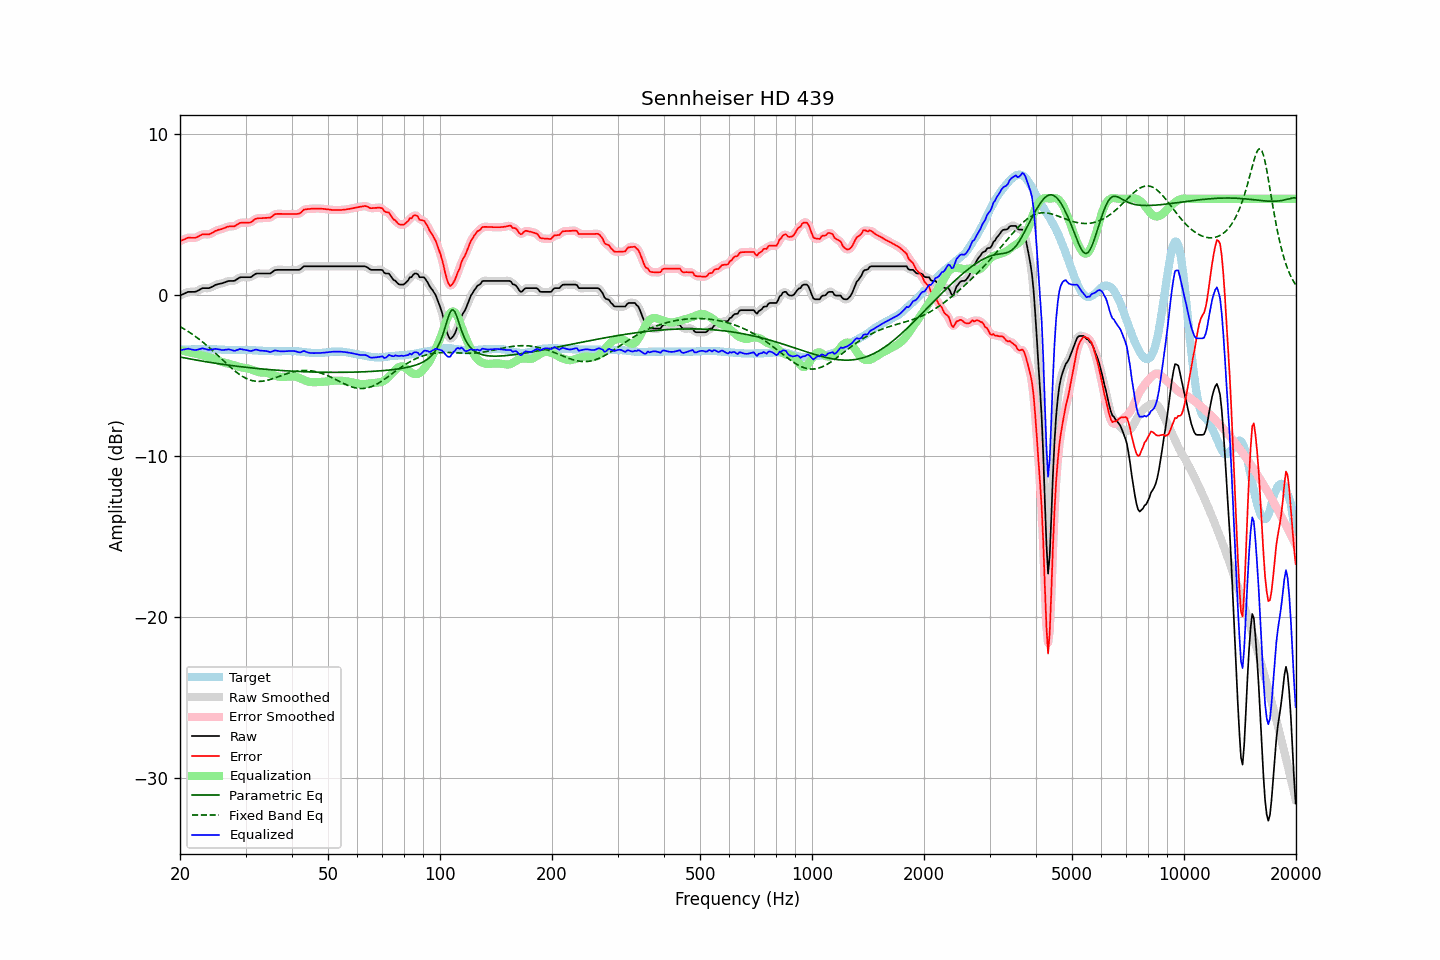

The file beside this chart, header and first rows:
frequency, raw, error, smoothed, error_smoothed, equalization, parametric_eq, fixed_band_eq, equalized_raw, equalized_smoothed, target
20.00, -0.01, 3.36, -0.02, 3.36, -3.40, -3.83, -1.95, -3.42, -3.42, -3.38
20.20, 0.04, 3.41, 0.04, 3.41, -3.43, -3.85, -2.00, -3.39, -3.39, -3.38
20.40, 0.08, 3.46, 0.09, 3.46, -3.45, -3.87, -2.06, -3.38, -3.37, -3.38
20.61, 0.12, 3.49, 0.13, 3.50, -3.48, -3.89, -2.12, -3.35, -3.35, -3.37
20.81, 0.18, 3.55, 0.17, 3.54, -3.50, -3.91, -2.18, -3.33, -3.33, -3.37
21.02, 0.22, 3.58, 0.20, 3.57, -3.53, -3.93, -2.24, -3.31, -3.32, -3.37
21.23, 0.22, 3.58, 0.22, 3.58, -3.55, -3.95, -2.31, -3.34, -3.33, -3.37
21.44, 0.22, 3.57, 0.22, 3.58, -3.58, -3.97, -2.37, -3.36, -3.36, -3.36
21.66, 0.22, 3.57, 0.21, 3.57, -3.59, -3.99, -2.44, -3.38, -3.38, -3.36
21.87, 0.22, 3.58, 0.22, 3.58, -3.61, -4.00, -2.51, -3.40, -3.39, -3.36
22.09, 0.24, 3.60, 0.24, 3.60, -3.64, -4.02, -2.59, -3.40, -3.39, -3.36
22.31, 0.29, 3.64, 0.28, 3.64, -3.66, -4.04, -2.66, -3.37, -3.38, -3.35
22.54, 0.33, 3.69, 0.34, 3.69, -3.69, -4.06, -2.74, -3.35, -3.35, -3.36
22.76, 0.40, 3.75, 0.39, 3.75, -3.71, -4.07, -2.81, -3.32, -3.32, -3.35
22.99, 0.45, 3.79, 0.43, 3.78, -3.74, -4.09, -2.89, -3.29, -3.31, -3.35
23.22, 0.45, 3.79, 0.45, 3.80, -3.76, -4.11, -2.98, -3.32, -3.32, -3.35
23.45, 0.45, 3.79, 0.45, 3.79, -3.79, -4.13, -3.06, -3.34, -3.34, -3.35
23.69, 0.45, 3.79, 0.44, 3.79, -3.81, -4.14, -3.14, -3.37, -3.37, -3.35
23.92, 0.45, 3.79, 0.46, 3.80, -3.84, -4.16, -3.23, -3.39, -3.38, -3.34
24.16, 0.49, 3.84, 0.49, 3.83, -3.87, -4.17, -3.32, -3.38, -3.38, -3.35
24.40, 0.54, 3.89, 0.53, 3.88, -3.90, -4.19, -3.41, -3.36, -3.36, -3.35
24.65, 0.59, 3.93, 0.59, 3.94, -3.93, -4.21, -3.50, -3.35, -3.34, -3.35
24.89, 0.65, 4.01, 0.64, 3.99, -3.97, -4.22, -3.59, -3.33, -3.33, -3.36
25.14, 0.68, 4.04, 0.68, 4.04, -4.02, -4.24, -3.69, -3.34, -3.34, -3.36
25.39, 0.71, 4.08, 0.70, 4.07, -4.06, -4.25, -3.78, -3.36, -3.36, -3.37
25.65, 0.73, 4.09, 0.72, 4.10, -4.10, -4.27, -3.87, -3.38, -3.38, -3.37
25.91, 0.75, 4.12, 0.75, 4.13, -4.14, -4.28, -3.97, -3.40, -3.39, -3.38
26.16, 0.78, 4.16, 0.78, 4.16, -4.17, -4.30, -4.06, -3.40, -3.40, -3.38
26.43, 0.82, 4.20, 0.82, 4.20, -4.20, -4.31, -4.16, -3.39, -3.38, -3.39
26.69, 0.86, 4.24, 0.85, 4.24, -4.22, -4.32, -4.25, -3.37, -3.37, -3.39
26.96, 0.89, 4.27, 0.88, 4.27, -4.24, -4.34, -4.34, -3.36, -3.36, -3.39
27.23, 0.90, 4.28, 0.89, 4.29, -4.27, -4.35, -4.43, -3.37, -3.37, -3.39
27.50, 0.90, 4.29, 0.89, 4.29, -4.30, -4.36, -4.52, -3.40, -3.40, -3.40
27.77, 0.90, 4.29, 0.90, 4.29, -4.33, -4.38, -4.61, -3.43, -3.43, -3.40
28.05, 0.91, 4.30, 0.92, 4.32, -4.36, -4.39, -4.69, -3.45, -3.44, -3.39
28.33, 0.98, 4.37, 0.97, 4.36, -4.39, -4.40, -4.77, -3.41, -3.41, -3.39
28.62, 1.03, 4.42, 1.04, 4.43, -4.42, -4.42, -4.85, -3.38, -3.38, -3.39
28.90, 1.11, 4.49, 1.09, 4.48, -4.45, -4.43, -4.92, -3.34, -3.35, -3.39
29.19, 1.13, 4.51, 1.12, 4.51, -4.47, -4.44, -4.99, -3.35, -3.35, -3.39
29.48, 1.13, 4.51, 1.13, 4.52, -4.49, -4.45, -5.05, -3.37, -3.36, -3.39
29.78, 1.13, 4.51, 1.13, 4.52, -4.51, -4.46, -5.11, -3.38, -3.38, -3.39
30.08, 1.13, 4.52, 1.13, 4.52, -4.52, -4.47, -5.16, -3.40, -3.40, -3.40
30.38, 1.13, 4.52, 1.12, 4.52, -4.54, -4.49, -5.20, -3.42, -3.42, -3.40
30.68, 1.13, 4.52, 1.12, 4.52, -4.57, -4.50, -5.24, -3.44, -3.44, -3.40
30.99, 1.13, 4.53, 1.15, 4.55, -4.59, -4.51, -5.28, -3.47, -3.45, -3.41
31.30, 1.19, 4.60, 1.20, 4.61, -4.63, -4.52, -5.30, -3.44, -3.43, -3.41
31.61, 1.27, 4.68, 1.26, 4.68, -4.67, -4.53, -5.33, -3.40, -3.41, -3.42
31.93, 1.33, 4.75, 1.32, 4.74, -4.71, -4.54, -5.34, -3.37, -3.39, -3.42
32.24, 1.36, 4.78, 1.35, 4.78, -4.74, -4.55, -5.35, -3.39, -3.39, -3.43
32.57, 1.36, 4.79, 1.36, 4.80, -4.77, -4.56, -5.35, -3.42, -3.41, -3.44
32.89, 1.36, 4.79, 1.36, 4.80, -4.79, -4.57, -5.35, -3.44, -3.43, -3.44
33.22, 1.36, 4.79, 1.36, 4.80, -4.80, -4.58, -5.34, -3.45, -3.45, -3.44
33.55, 1.36, 4.80, 1.36, 4.80, -4.81, -4.59, -5.33, -3.45, -3.45, -3.45
33.89, 1.36, 4.81, 1.36, 4.81, -4.81, -4.60, -5.31, -3.46, -3.46, -3.46
34.23, 1.36, 4.81, 1.35, 4.81, -4.83, -4.60, -5.29, -3.47, -3.48, -3.46
34.57, 1.36, 4.82, 1.35, 4.82, -4.85, -4.61, -5.26, -3.49, -3.50, -3.47
34.92, 1.36, 4.82, 1.37, 4.84, -4.88, -4.62, -5.23, -3.53, -3.51, -3.47
35.27, 1.41, 4.88, 1.42, 4.89, -4.92, -4.63, -5.20, -3.50, -3.49, -3.47
35.62, 1.50, 4.96, 1.49, 4.96, -4.95, -4.64, -5.17, -3.46, -3.46, -3.47
35.97, 1.57, 5.04, 1.55, 5.02, -4.99, -4.64, -5.14, -3.42, -3.44, -3.48
... 635 more rows
